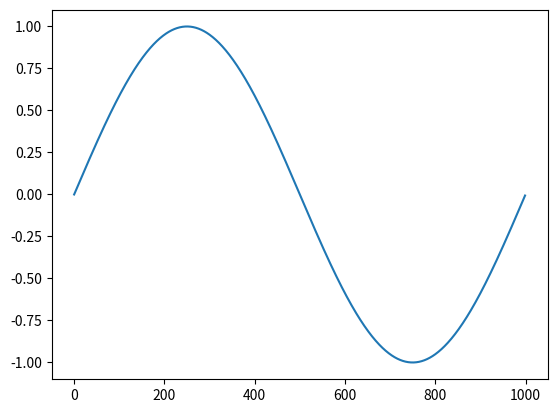

Write the Python code that produced this figure.
import numpy as np
import matplotlib.pyplot as plt

print("plotting example")
x = np.arange(1000)
y = np.sin(2*np.pi*x*0.001)

plt.plot(x,y)
plt.show()

